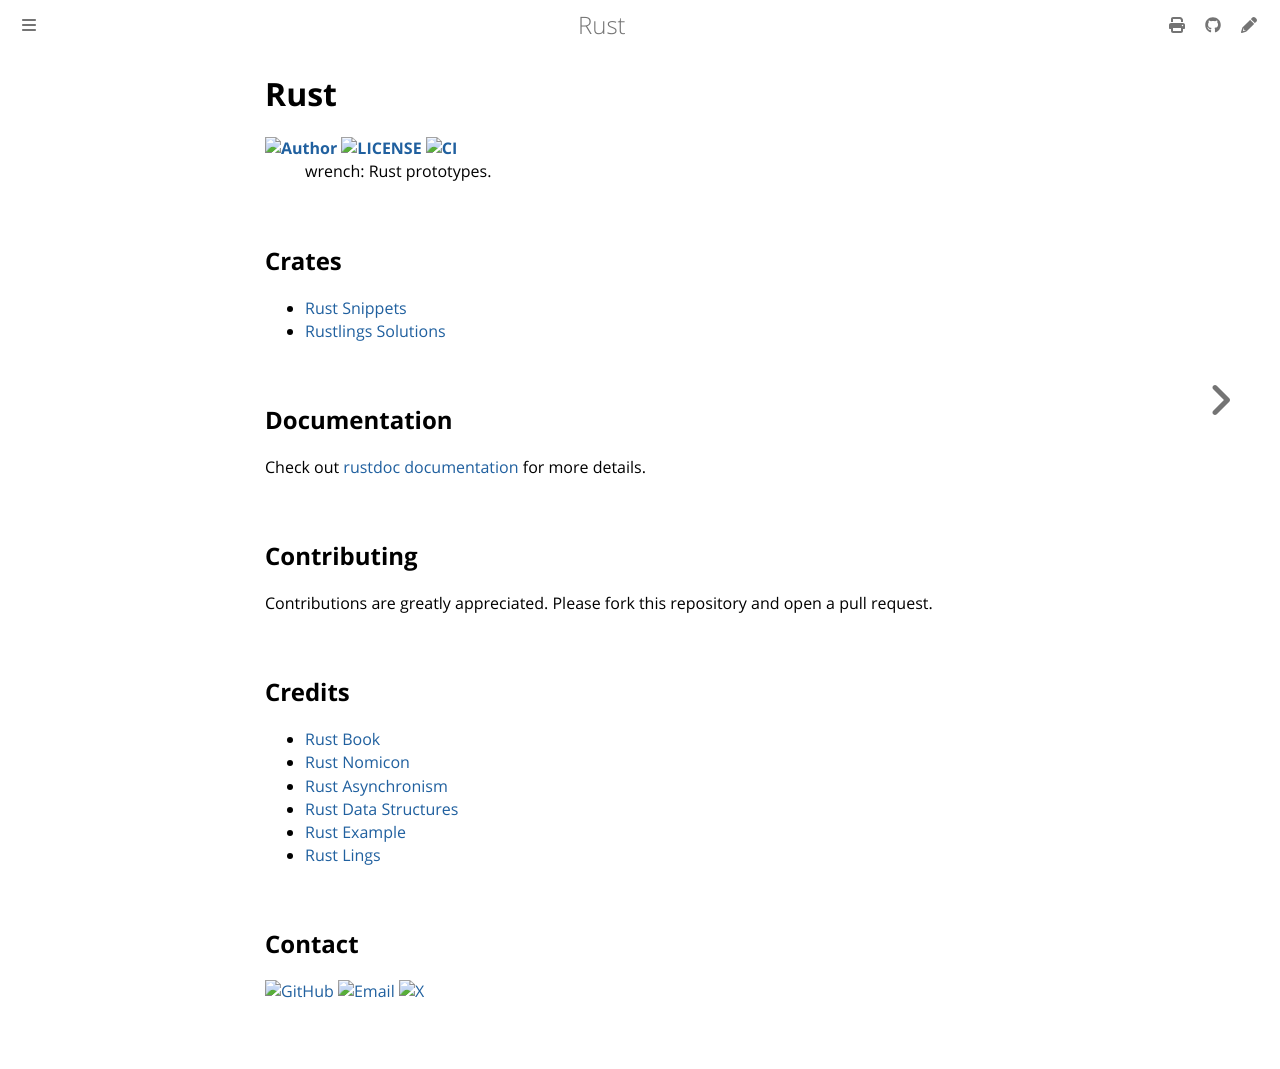

repository: sabertaz/lab · page: rust/index.html · generator: mdbook

# Rust

[![Author](https://img.shields.io/badge/author-sabertaz-lightgrey?style=for-the-badge)](https://github.com/sabertaz)
[![LICENSE](https://img.shields.io/github/license/sabertaz/lab?style=for-the-badge)](https://github.com/sabertaz/lab/blob/main/LICENSE)
[![CI](https://img.shields.io/github/actions/workflow/status/sabertaz/lab/ci.yml?branch=main&style=for-the-badge&logo=github)](https://github.com/sabertaz/lab/actions/workflows/ci.yml)

:wrench: Rust prototypes.

## Crates

- [Rust Snippets](https://github.com/sabertaz/lab/tree/main/crates/basis)
- [Rustlings Solutions](https://github.com/sabertaz/lab/tree/main/crates/rustlings/exercises)

## Documentation

Check out [rustdoc documentation](https://lab.tazimi.dev/rust/doc/basis) for more details.

## Contributing

Contributions are greatly appreciated.
Please fork this repository and open a pull request.

## Credits

- [Rust Book](https://github.com/rust-lang/book)
- [Rust Nomicon](https://github.com/rust-lang/nomicon)
- [Rust Asynchronism](https://github.com/rust-lang/async-book)
- [Rust Data Structures](https://github.com/rust-unofficial/too-many-lists)
- [Rust Example](https://github.com/rust-lang/rust-by-example)
- [Rust Lings](https://github.com/rust-lang/rustlings)

## Contact

[![GitHub](https://img.shields.io/badge/-GitHub-181717?style=for-the-badge&logo=github&logoColor=white)](https://github.com/sabertaz)
[![Email](https://img.shields.io/badge/-Gmail-ea4335?style=for-the-badge&logo=gmail&logoColor=white)](mailto:sabertazimi@gmail.com)
[![X](https://img.shields.io/badge/-X.com-000000?style=for-the-badge&logo=x&logoColor=white)](https://x.com/sabertazimi)
